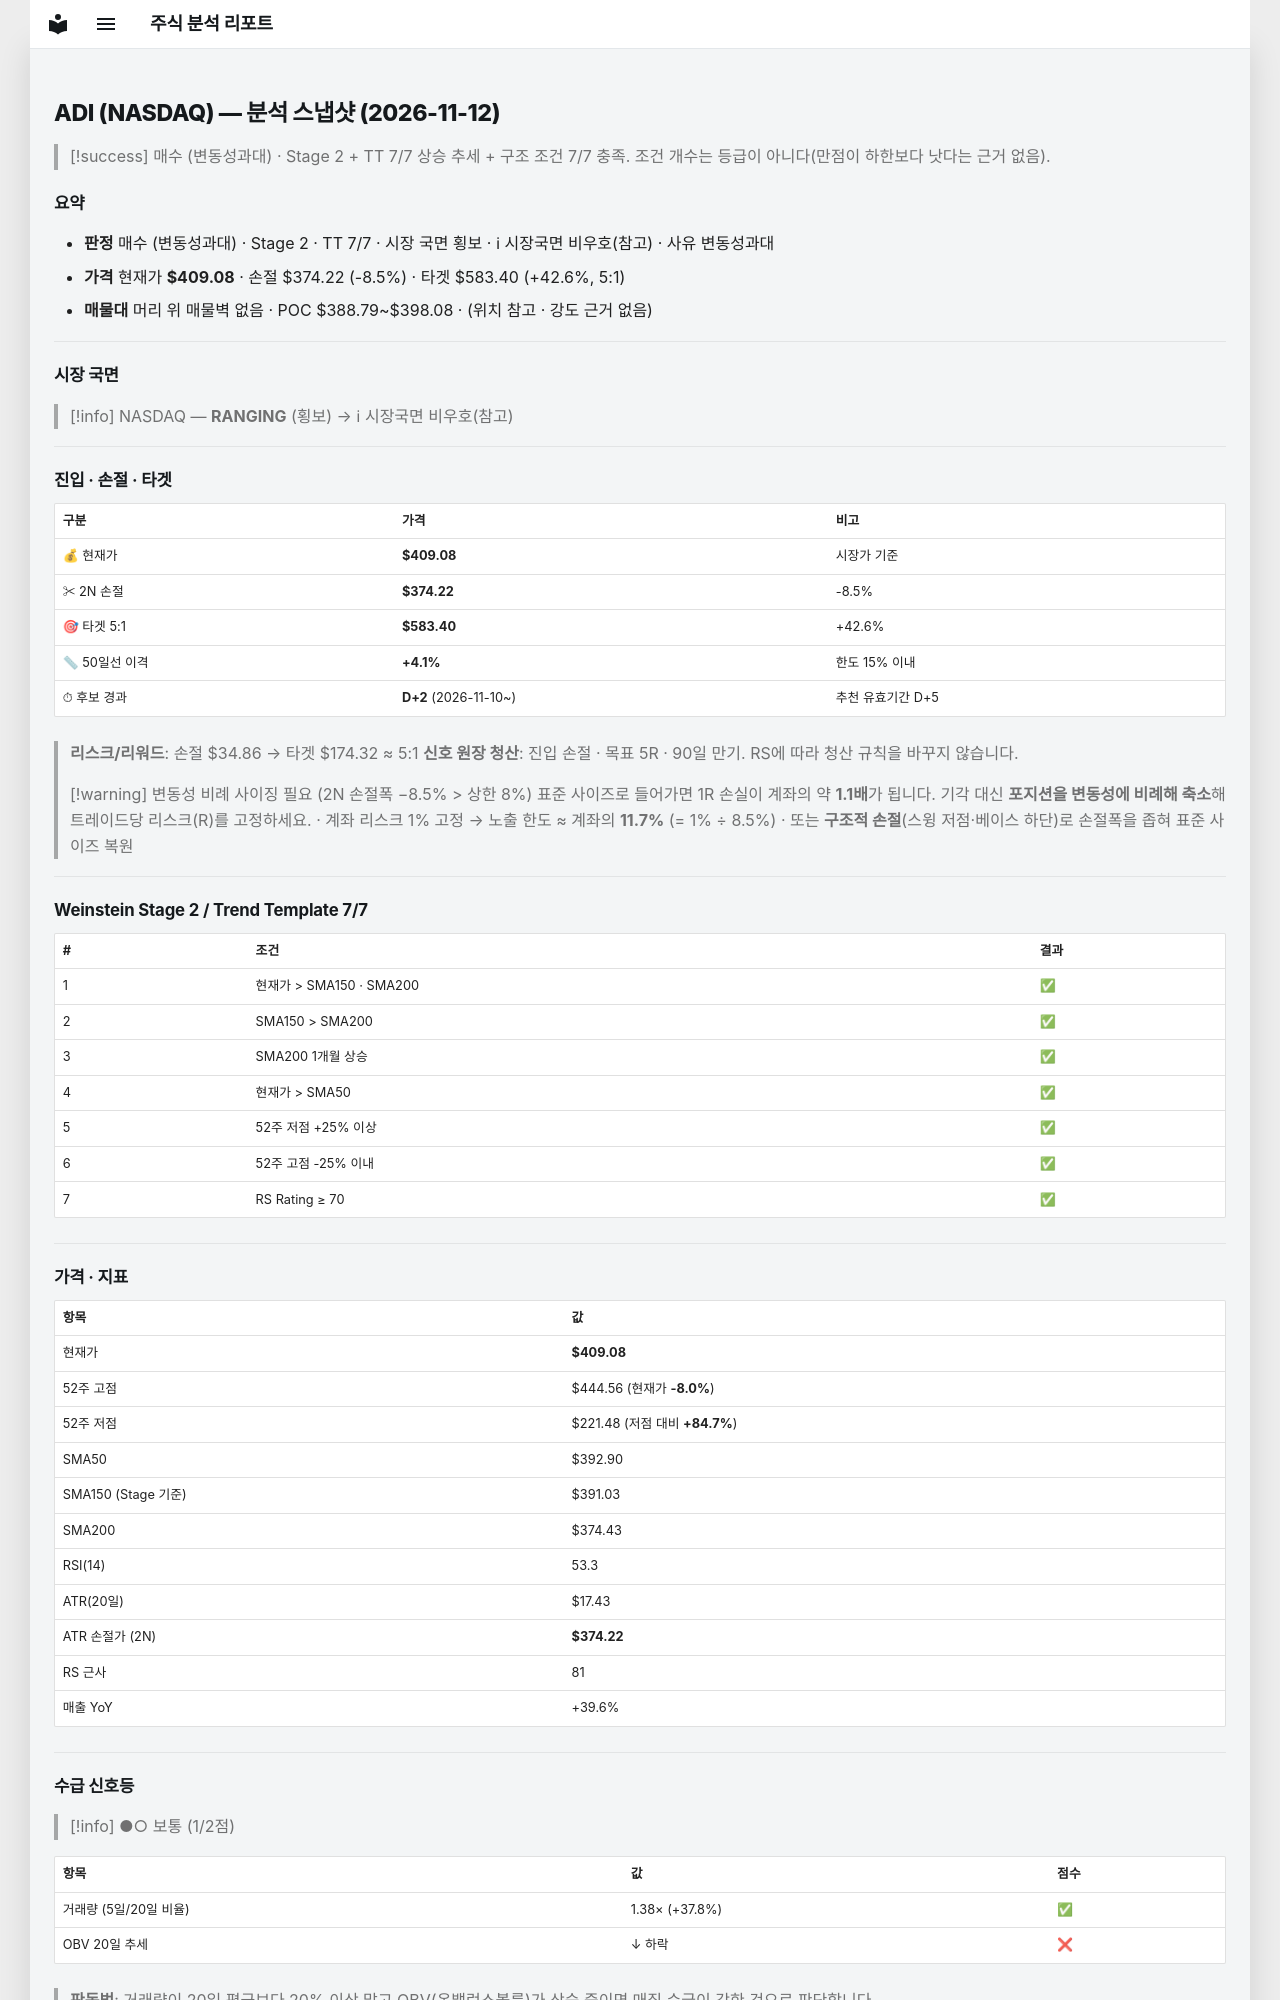

repository: soloandco/stock-reports · page: snapshots/ADI-2026-11-12/index.html · generator: mkdocs

---
type: analysis-snapshot
title: ADI 분석 스냅샷
ticker: ADI
market: NASDAQ
created: 2026-11-12
updated: 2026-11-12
bar-date: 2026-11-11
verdict: 매수관찰
verdict-reason: 변동성과대
real-rr: 1.02
sma50-gap-pct: 4.1
candidate-days: 2
candidate-since: 2026-11-10
weekly-position: 저항대아래
weekly-overhead-price: 444.56
weekly-overhead-pct: 8.7
stage: 2
trend-template-score: 7
tt-max: 7
ma-set: sma-50-150-200
price: 409.0799865722656
stop-price: 374.2156684923519
market-regime: RANGING
supply-demand-score: 1/2
supply-demand-label: 보통
status: tracking
tags:
  - stock-agent
  - watchlist
  - ADI
  - analysis
related:
  - "[[analysis-template]]"
---

# ADI (NASDAQ) — 분석 스냅샷 (2026-11-12)

> [!success] 매수 (변동성과대) · Stage 2 + TT 7/7
> 상승 추세 + 구조 조건 7/7 충족. 조건 개수는 등급이 아니다(만점이 하한보다 낫다는 근거 없음).

## 요약

- **판정** 매수 (변동성과대) · Stage 2 · TT 7/7 · 시장 국면 횡보 · ℹ 시장국면 비우호(참고) · 사유 변동성과대
- **가격** 현재가 **$409.08** · 손절 $374.22 (-8.5%) · 타겟 $583.40 (+42.6%, 5:1)
- **매물대** 머리 위 매물벽 없음 · POC $388.79~$398.08 · (위치 참고 · 강도 근거 없음)

---

## 시장 국면

> [!info] NASDAQ — **RANGING** (횡보) → ℹ 시장국면 비우호(참고)

---

## 진입 · 손절 · 타겟

| 구분 | 가격 | 비고 |
|------|------|------|
| 💰 현재가 | **$409.08** | 시장가 기준 |
| ✂ 2N 손절 | **$374.22** | -8.5% |
| 🎯 타겟 5:1 | **$583.40** | +42.6% |
| 📏 50일선 이격 | **+4.1%** | 한도 15% 이내 |
| ⏱ 후보 경과 | **D+2** (2026-11-10~) | 추천 유효기간 D+5 |

> **리스크/리워드**: 손절 $34.86 → 타겟 $174.32 ≈ 5:1
> **신호 원장 청산**: 진입 손절 · 목표 5R · 90일 만기. RS에 따라 청산 규칙을 바꾸지 않습니다.

> [!warning] 변동성 비례 사이징 필요 (2N 손절폭 −8.5% > 상한 8%)
> 표준 사이즈로 들어가면 1R 손실이 계좌의 약 **1.1배**가 됩니다. 기각 대신 **포지션을 변동성에 비례해 축소**해 트레이드당 리스크(R)를 고정하세요.
> · 계좌 리스크 1% 고정 → 노출 한도 ≈ 계좌의 **11.7%** (= 1% ÷ 8.5%)
> · 또는 **구조적 손절**(스윙 저점·베이스 하단)로 손절폭을 좁혀 표준 사이즈 복원

---

## Weinstein Stage 2 / Trend Template 7/7

| # | 조건 | 결과 |
|---|------|------|
| 1 | 현재가 > SMA150 · SMA200 | ✅ |
| 2 | SMA150 > SMA200 | ✅ |
| 3 | SMA200 1개월 상승 | ✅ |
| 4 | 현재가 > SMA50 | ✅ |
| 5 | 52주 저점 +25% 이상 | ✅ |
| 6 | 52주 고점 -25% 이내 | ✅ |
| 7 | RS Rating ≥ 70 | ✅ |

---

## 가격 · 지표

| 항목 | 값 |
|------|---|
| 현재가 | **$409.08** |
| 52주 고점 | $444.56 (현재가 **-8.0%**) |
| 52주 저점 | $221.48 (저점 대비 **+84.7%**) |
| SMA50 | $392.90 |
| SMA150 (Stage 기준) | $391.03 |
| SMA200 | $374.43 |
| RSI(14) | 53.3 |
| ATR(20일) | $17.43 |
| ATR 손절가 (2N) | **$374.22** |
| RS 근사 | 81 |
| 매출 YoY | +39.6% |

---
## 수급 신호등

> [!info] ●○ 보통 (1/2점)

| 항목 | 값 | 점수 |
|------|------|------|
| 거래량 (5일/20일 비율) | 1.38× (+37.8%) | ✅ |
| OBV 20일 추세 | ↓ 하락 | ❌ |

> **판독법**: 거래량이 20일 평균보다 20% 이상 많고 OBV(온밸런스볼륨)가 상승 중이면 매집 수급이 강한 것으로 판단합니다.

---
